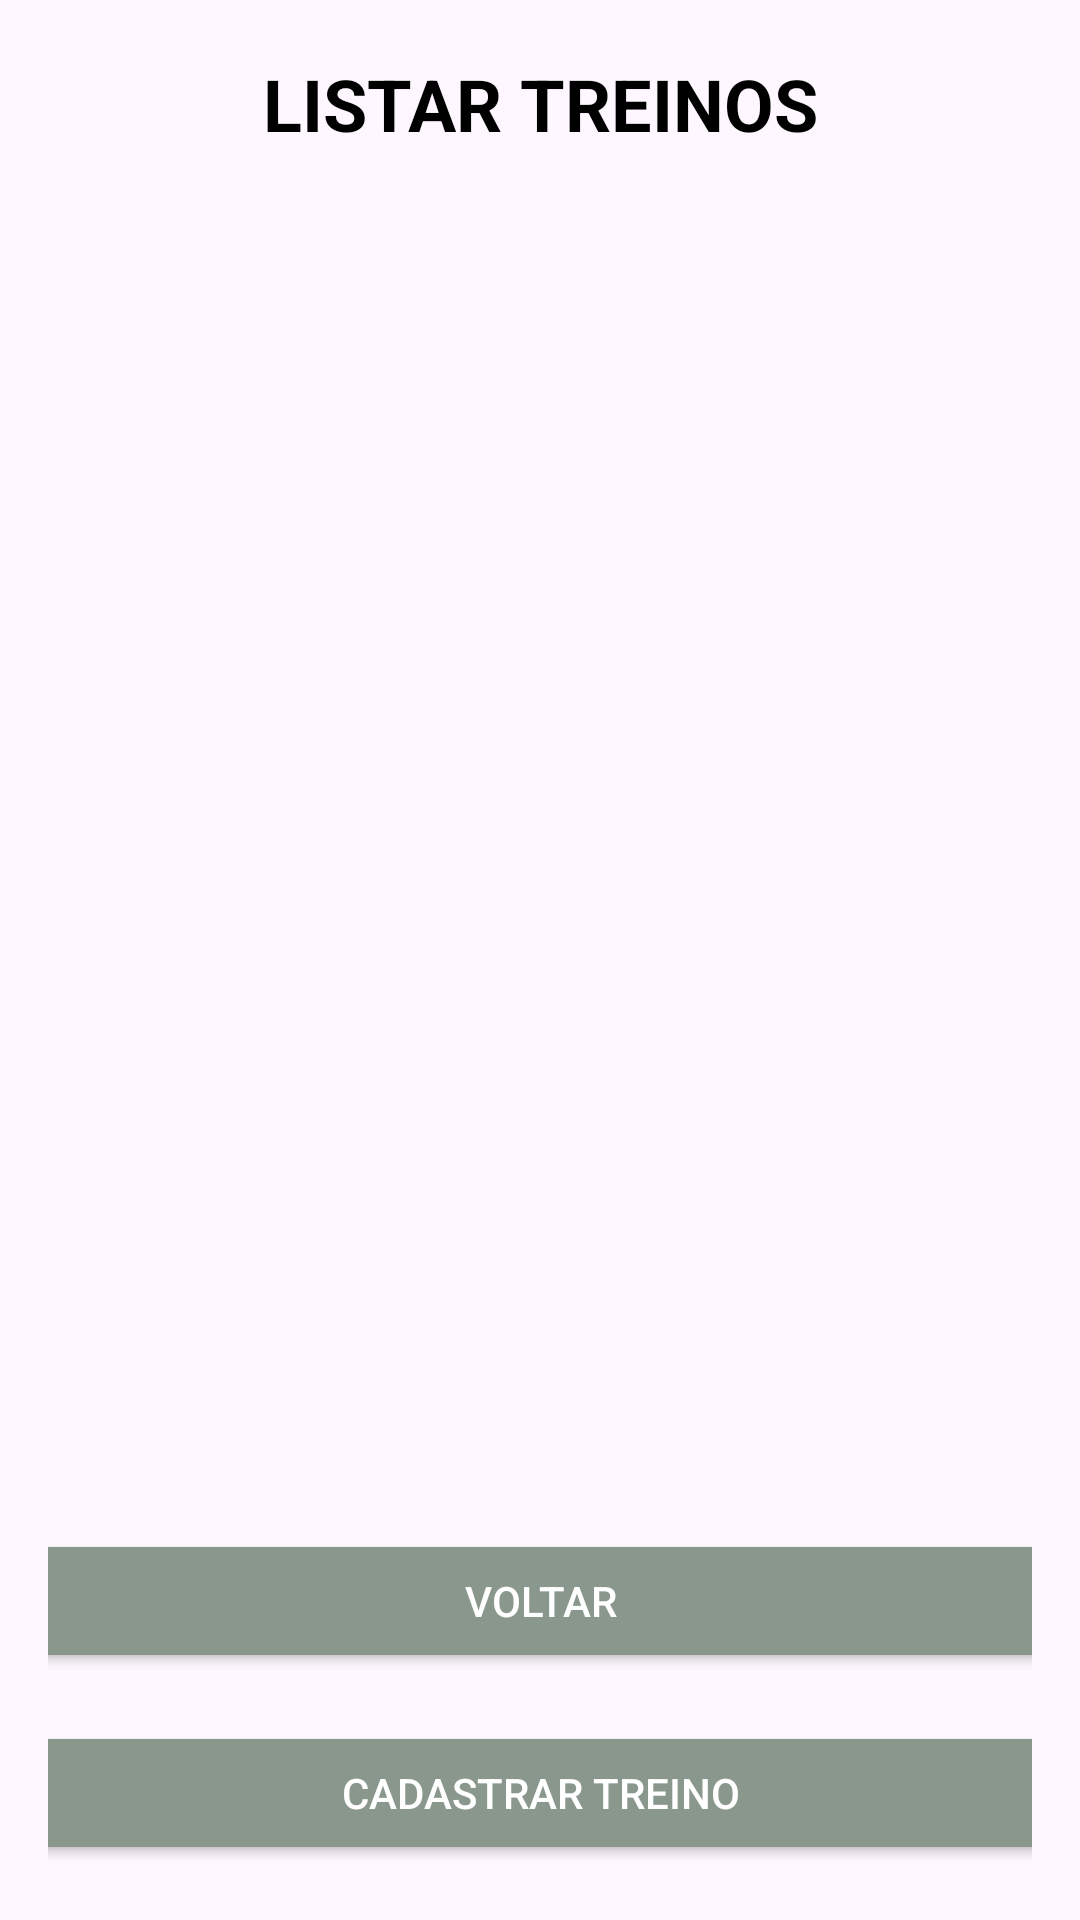

Reconstruct the res/layout file that produces this screen, plus the resources it refers to.
<!-- AndroidManifest.xml: application theme Theme.TrabalhoB2 -->
<!-- res/layout/listar_treinos.xml -->
<?xml version="1.0" encoding="utf-8"?>
<LinearLayout xmlns:android="http://schemas.android.com/apk/res/android"
    android:layout_width="match_parent"
    android:layout_height="match_parent"
    xmlns:app="http://schemas.android.com/apk/res-auto"
    android:orientation="vertical"
    android:padding="16dp"
    android:gravity="center">

    <TextView
        android:id="@+id/text_treinos"
        android:layout_width="match_parent"
        android:layout_height="wrap_content"
        android:gravity="center"
        android:text="LISTAR TREINOS"
        android:textColor="#000000"
        android:textSize="24sp"
        android:textStyle="bold"/>

    <ListView
        android:id="@+id/list_view_treinos"
        android:layout_width="match_parent"
        android:layout_height="443dp"
        android:divider="#CCCCCC"
        android:dividerHeight="1dp" />

    <Button
        android:id="@+id/btn_cadastrar_login"
        android:layout_width="373dp"
        android:layout_height="wrap_content"
        android:layout_marginTop="16dp"
        android:backgroundTint="#89978C"
        android:text="Voltar"
        android:textColor="@android:color/white"
        app:cornerRadius="16dp"
        app:strokeColor="#89978C"
        app:strokeWidth="2dp" />

    <Button
        android:id="@+id/btn_add_evento"
        android:layout_width="375dp"
        android:layout_height="wrap_content"
        android:layout_marginTop="16dp"
        android:layout_marginEnd="0dp"
        android:backgroundTint="#89978C"
        android:text="Cadastrar Treino"
        android:textColor="@android:color/white"
        app:cornerRadius="16dp"
        app:strokeColor="#89978C"
        app:strokeWidth="2dp" />

</LinearLayout>
<!-- resources referenced by this layout -->
<resources>
  <style name="Theme.TrabalhoB2" parent="Base.Theme.TrabalhoB2" />
  <style name="Base.Theme.TrabalhoB2" parent="Theme.Material3.DayNight.NoActionBar">
          
          
      </style>
</resources>
